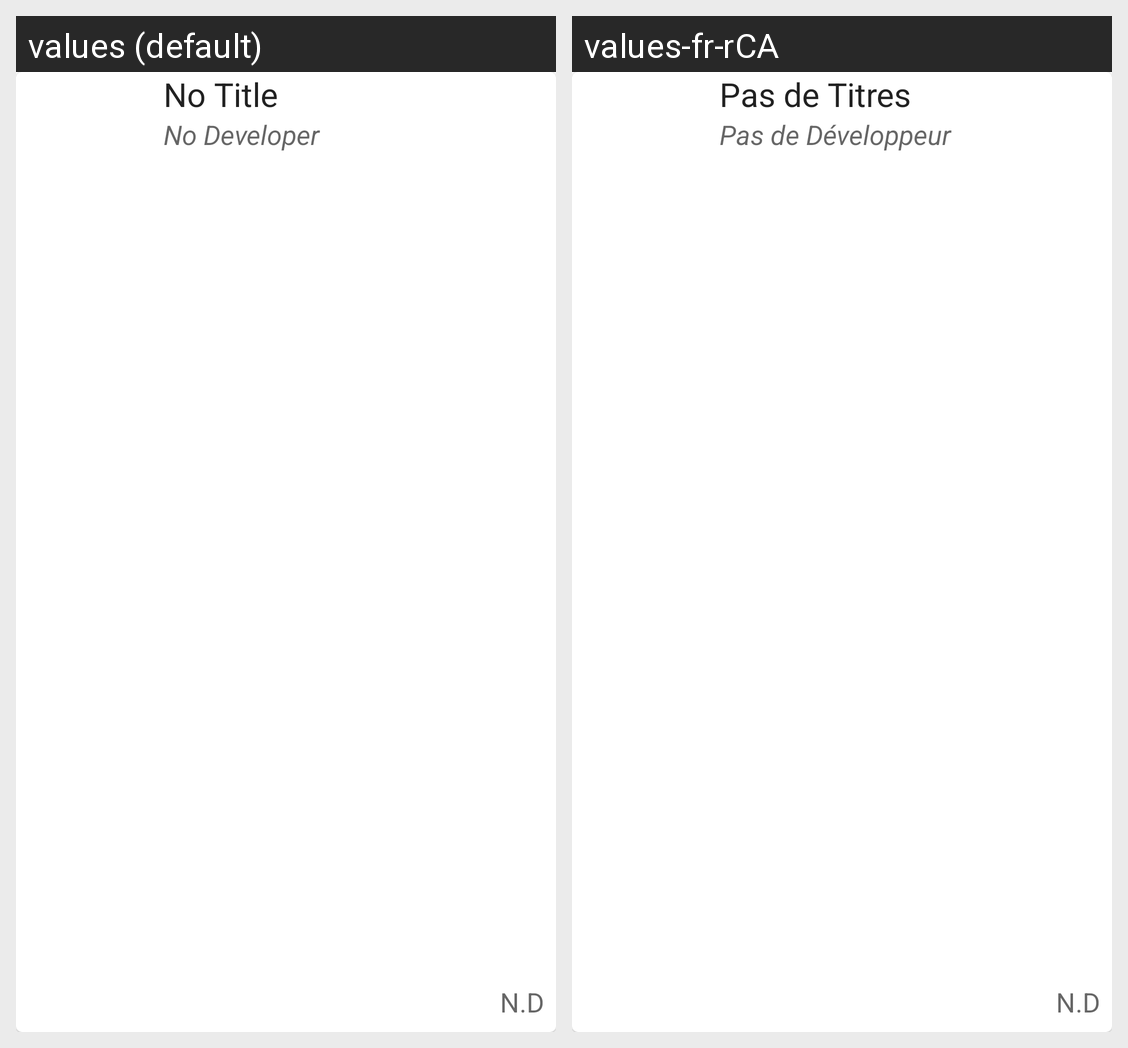

The Android screen above is rendered under two locales of the same app. Produce the string resources it draws, with the default and per-locale values.
Android screen res/layout/game_item.xml rendered under 2 locales, left to right: values (default), values-fr-rCA. Device: Nexus 5 (rendered at 1080×1920; each locale shown at half size, 540×960, under a caption strip naming it); theme AppTheme.
Strings drawn on this screen, with the default value and each locale's value (text and hints the layout hard-codes, and strings that could not be matched under every locale, appear in the picture but are not listed):

no_title_available
  values: No Title
  values-fr-rCA: Pas de Titres

no_developer_available
  values: No Developer
  values-fr-rCA: Pas de Développeur

no_date_available
  values: N.D
  values-fr-rCA: N.D  [not translated; the default value is used]
